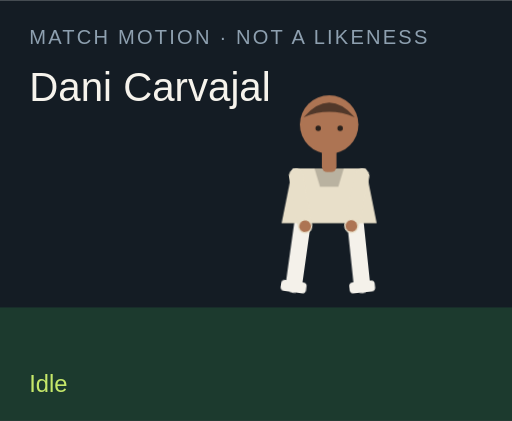
t = 0.00 s
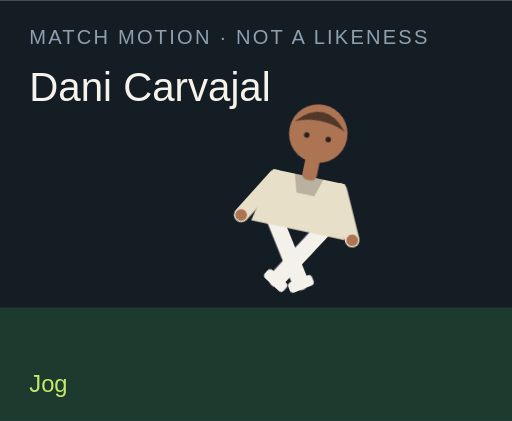
t = 1.50 s
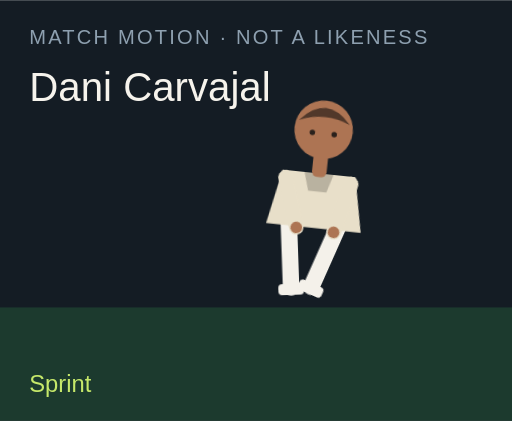
t = 3.00 s
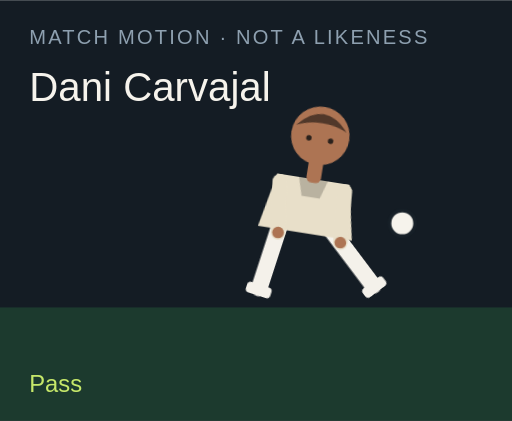
t = 4.50 s
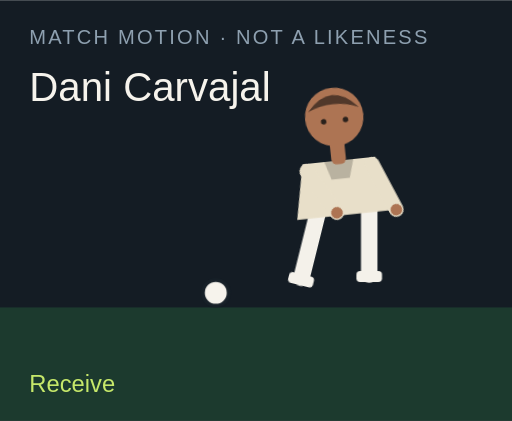
t = 6.00 s
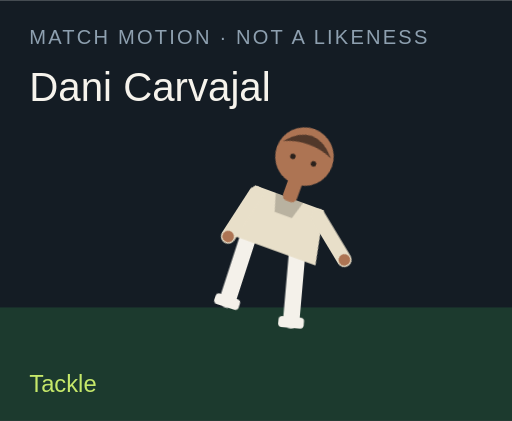
t = 7.50 s

The animated SVG that drew these frames (rendered in a browser with its animation timeline set to each time). Animation: 18 CSS @keyframes rules; one cycle of 9.00 s, repeats indefinitely.

<?xml version="1.0" encoding="UTF-8"?>
<svg xmlns="http://www.w3.org/2000/svg" viewBox="0 0 280 230" role="img">
  <style>@media (prefers-reduced-motion: reduce){animate,animateTransform{display:none}}</style>
  <rect width="280" height="230" fill="#141c24"/>
  <rect y="168" width="280" height="62" fill="#1c3a2e"/>
  <text x="16" y="24" fill="#8ea0b0" font-family="Arial,sans-serif" font-size="11" letter-spacing="1.2">MATCH MOTION · NOT A LIKENESS</text>
  <text x="16" y="55" fill="#f6f3ec" font-family="Impact,sans-serif" font-size="22">Dani Carvajal</text>
  <circle r="7" fill="#f6f3ec" stroke="#172028" stroke-width="2" id="motion-3264" cx="150" cy="160" opacity="0">
    
    
    
  </circle>
  <g transform="translate(132 40)">
    <g id="motion-3286" transform="rotate(0 48 90)">
      
      <g id="motion-3288" transform="translate(0 0)">
        
        <g transform="translate(34 78)"><g id="motion-3290" transform="rotate(8)"><path d="M0 0 V38" stroke="#f4f1ea" stroke-width="9" stroke-linecap="round"/><rect x="-7" y="36" width="14" height="6" rx="2" fill="#f4f1ea"/></g></g>
        <g transform="translate(62 78)"><g id="motion-3292" transform="rotate(-6)"><path d="M0 0 V38" stroke="#f4f1ea" stroke-width="9" stroke-linecap="round"/><rect x="-7" y="36" width="14" height="6" rx="2" fill="#f4f1ea"/></g></g>
        <path d="M28 52 h40 l6 30 H22 Z" fill="#e8dfc9"/>
        <path d="M40 52 h16 l-3 10 H43 Z" fill="#000" opacity=".2"/>
        <g transform="translate(30 56)"><g id="motion-3294" transform="rotate(-10)"><path d="M0 0 V28" stroke="#e8dfc9" stroke-width="8" stroke-linecap="round"/><circle cx="0" cy="28" r="3.2" fill="#ad7453"/></g></g>
        <g transform="translate(66 56)"><g id="motion-3296" transform="rotate(12)"><path d="M0 0 V28" stroke="#e8dfc9" stroke-width="8" stroke-linecap="round"/><circle cx="0" cy="28" r="3.2" fill="#ad7453"/></g></g>
        <rect x="44" y="40" width="8" height="14" rx="3" fill="#ad7453"/>
        <circle cx="48" cy="28" r="16" fill="#ad7453"/>
        <path d="M34 24 Q48 8 62 24 Q48 18 34 24" fill="#51382a"/>
        <circle cx="42" cy="30" r="1.5" fill="#2a211c"/><circle cx="54" cy="30" r="1.5" fill="#2a211c"/>
      </g>
    </g>
  </g>
  <text x="16" y="214" fill="#c6e86a" font-family="Arial,sans-serif" font-size="13" opacity="1" id="motion-3268">Idle</text><text x="16" y="214" fill="#c6e86a" font-family="Arial,sans-serif" font-size="13" opacity="0" id="motion-3270">Jog</text><text x="16" y="214" fill="#c6e86a" font-family="Arial,sans-serif" font-size="13" opacity="0" id="motion-3272">Sprint</text><text x="16" y="214" fill="#c6e86a" font-family="Arial,sans-serif" font-size="13" opacity="0" id="motion-3274">Dribble</text><text x="16" y="214" fill="#c6e86a" font-family="Arial,sans-serif" font-size="13" opacity="0" id="motion-3276">Pass</text><text x="16" y="214" fill="#c6e86a" font-family="Arial,sans-serif" font-size="13" opacity="0" id="motion-3278">Shoot</text><text x="16" y="214" fill="#c6e86a" font-family="Arial,sans-serif" font-size="13" opacity="0" id="motion-3280">Receive</text><text x="16" y="214" fill="#c6e86a" font-family="Arial,sans-serif" font-size="13" opacity="0" id="motion-3282">Tackle</text><text x="16" y="214" fill="#c6e86a" font-family="Arial,sans-serif" font-size="13" opacity="0" id="motion-3284">Point</text>
<style>@keyframes track-3265{0%{cx:150px}11.1%{cx:156px}22.2%{cx:164px}33.300000000000004%{cx:142px}44.4%{cx:190px}55.60000000000001%{cx:250px}66.7%{cx:118px}77.8%{cx:150px}88.9%{cx:150px}100%{cx:150px}}@keyframes track-3266{0%{cy:160px}11.1%{cy:158px}22.2%{cy:154px}33.300000000000004%{cy:156px}44.4%{cy:148px}55.60000000000001%{cy:96px}66.7%{cy:160px}77.8%{cy:160px}88.9%{cy:160px}100%{cy:160px}}@keyframes track-3267{0%{opacity:0}11.1%{opacity:0}22.2%{opacity:0}33.300000000000004%{opacity:1}44.4%{opacity:1}55.60000000000001%{opacity:1}66.7%{opacity:1}77.8%{opacity:0}88.9%{opacity:0}100%{opacity:0}}@keyframes track-3269{0%{opacity:1}11.1%{opacity:0}22.2%{opacity:0}33.300000000000004%{opacity:0}44.4%{opacity:0}55.60000000000001%{opacity:0}66.7%{opacity:0}77.8%{opacity:0}88.9%{opacity:0}100%{opacity:1}}@keyframes track-3271{0%{opacity:0}11.1%{opacity:1}22.2%{opacity:0}33.300000000000004%{opacity:0}44.4%{opacity:0}55.60000000000001%{opacity:0}66.7%{opacity:0}77.8%{opacity:0}88.9%{opacity:0}100%{opacity:0}}@keyframes track-3273{0%{opacity:0}11.1%{opacity:0}22.2%{opacity:1}33.300000000000004%{opacity:0}44.4%{opacity:0}55.60000000000001%{opacity:0}66.7%{opacity:0}77.8%{opacity:0}88.9%{opacity:0}100%{opacity:0}}@keyframes track-3275{0%{opacity:0}11.1%{opacity:0}22.2%{opacity:0}33.300000000000004%{opacity:1}44.4%{opacity:0}55.60000000000001%{opacity:0}66.7%{opacity:0}77.8%{opacity:0}88.9%{opacity:0}100%{opacity:0}}@keyframes track-3277{0%{opacity:0}11.1%{opacity:0}22.2%{opacity:0}33.300000000000004%{opacity:0}44.4%{opacity:1}55.60000000000001%{opacity:0}66.7%{opacity:0}77.8%{opacity:0}88.9%{opacity:0}100%{opacity:0}}@keyframes track-3279{0%{opacity:0}11.1%{opacity:0}22.2%{opacity:0}33.300000000000004%{opacity:0}44.4%{opacity:0}55.60000000000001%{opacity:1}66.7%{opacity:0}77.8%{opacity:0}88.9%{opacity:0}100%{opacity:0}}@keyframes track-3281{0%{opacity:0}11.1%{opacity:0}22.2%{opacity:0}33.300000000000004%{opacity:0}44.4%{opacity:0}55.60000000000001%{opacity:0}66.7%{opacity:1}77.8%{opacity:0}88.9%{opacity:0}100%{opacity:0}}@keyframes track-3283{0%{opacity:0}11.1%{opacity:0}22.2%{opacity:0}33.300000000000004%{opacity:0}44.4%{opacity:0}55.60000000000001%{opacity:0}66.7%{opacity:0}77.8%{opacity:1}88.9%{opacity:0}100%{opacity:0}}@keyframes track-3285{0%{opacity:0}11.1%{opacity:0}22.2%{opacity:0}33.300000000000004%{opacity:0}44.4%{opacity:0}55.60000000000001%{opacity:0}66.7%{opacity:0}77.8%{opacity:0}88.9%{opacity:1}100%{opacity:0}}@keyframes track-3287{0%{transform:rotate(0deg)}11.1%{transform:rotate(8deg)}22.2%{transform:rotate(16deg)}33.300000000000004%{transform:rotate(6deg)}44.4%{transform:rotate(4deg)}55.60000000000001%{transform:rotate(14deg)}66.7%{transform:rotate(-6deg)}77.8%{transform:rotate(34deg)}88.9%{transform:rotate(6deg)}100%{transform:rotate(0deg)}}@keyframes track-3289{0%{transform:translate(0px,0px)}11.1%{transform:translate(0px,-3px)}22.2%{transform:translate(0px,-6px)}33.300000000000004%{transform:translate(0px,-2px)}44.4%{transform:translate(0px,2px)}55.60000000000001%{transform:translate(0px,-4px)}66.7%{transform:translate(0px,1px)}77.8%{transform:translate(0px,10px)}88.9%{transform:translate(0px,-4px)}100%{transform:translate(0px,0px)}}@keyframes track-3291{0%{transform:rotate(8deg)}11.1%{transform:rotate(-26deg)}22.2%{transform:rotate(-42deg)}33.300000000000004%{transform:rotate(-8deg)}44.4%{transform:rotate(6deg)}55.60000000000001%{transform:rotate(12deg)}66.7%{transform:rotate(20deg)}77.8%{transform:rotate(-8deg)}88.9%{transform:rotate(4deg)}100%{transform:rotate(8deg)}}@keyframes track-3293{0%{transform:rotate(-6deg)}11.1%{transform:rotate(24deg)}22.2%{transform:rotate(38deg)}33.300000000000004%{transform:rotate(18deg)}44.4%{transform:rotate(-38deg)}55.60000000000001%{transform:rotate(-54deg)}66.7%{transform:rotate(6deg)}77.8%{transform:rotate(-22deg)}88.9%{transform:rotate(-8deg)}100%{transform:rotate(-6deg)}}@keyframes track-3295{0%{transform:rotate(-10deg)}11.1%{transform:rotate(24deg)}22.2%{transform:rotate(36deg)}33.300000000000004%{transform:rotate(-18deg)}44.4%{transform:rotate(10deg)}55.60000000000001%{transform:rotate(-24deg)}66.7%{transform:rotate(-30deg)}77.8%{transform:rotate(12deg)}88.9%{transform:rotate(14deg)}100%{transform:rotate(-10deg)}}@keyframes track-3297{0%{transform:rotate(12deg)}11.1%{transform:rotate(-20deg)}22.2%{transform:rotate(-32deg)}33.300000000000004%{transform:rotate(14deg)}44.4%{transform:rotate(-26deg)}55.60000000000001%{transform:rotate(18deg)}66.7%{transform:rotate(-22deg)}77.8%{transform:rotate(-6deg)}88.9%{transform:rotate(-96deg)}100%{transform:rotate(12deg)}}@media(prefers-reduced-motion:no-preference){#motion-3264{animation:track-3265 9s linear infinite both,track-3266 9s linear infinite both,track-3267 9s steps(1,end) infinite both}#motion-3268{animation:track-3269 9s steps(1,end) infinite both}#motion-3270{animation:track-3271 9s steps(1,end) infinite both}#motion-3272{animation:track-3273 9s steps(1,end) infinite both}#motion-3274{animation:track-3275 9s steps(1,end) infinite both}#motion-3276{animation:track-3277 9s steps(1,end) infinite both}#motion-3278{animation:track-3279 9s steps(1,end) infinite both}#motion-3280{animation:track-3281 9s steps(1,end) infinite both}#motion-3282{animation:track-3283 9s steps(1,end) infinite both}#motion-3284{animation:track-3285 9s steps(1,end) infinite both}#motion-3286{animation:track-3287 9s linear infinite both}#motion-3288{animation:track-3289 9s linear infinite both}#motion-3290{animation:track-3291 9s linear infinite both}#motion-3292{animation:track-3293 9s linear infinite both}#motion-3294{animation:track-3295 9s linear infinite both}#motion-3296{animation:track-3297 9s linear infinite both}}</style></svg>
